Run: headless pygame with SDL's dummy video driver; simulated clock (each Clock.tick advances the game by its frame time, no real sleeping); random seed 0; keys injected as events and as key.get_pressed() state; no mouse input.
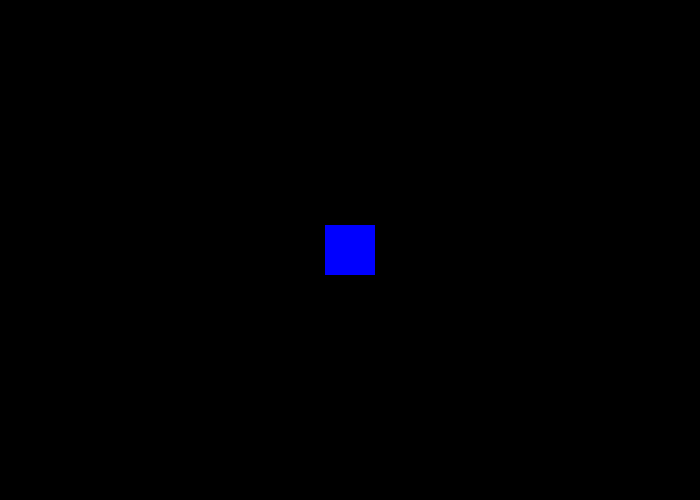
Frame 1 of 4 · flips 1–60 · no input
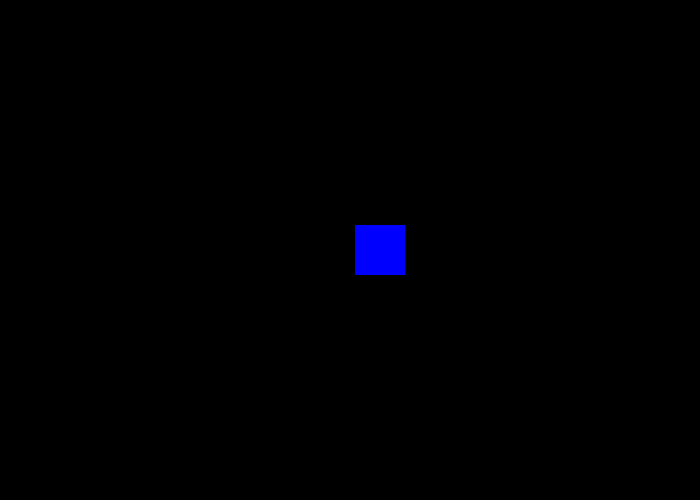
Frame 2 of 4 · flips 61–180 · tapped SPACE, RETURN · held RIGHT (→), D
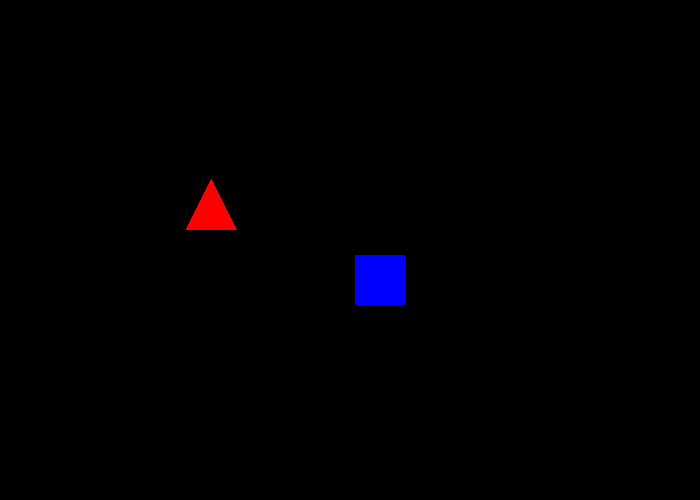
Frame 3 of 4 · flips 181–300 · held DOWN (↓), S
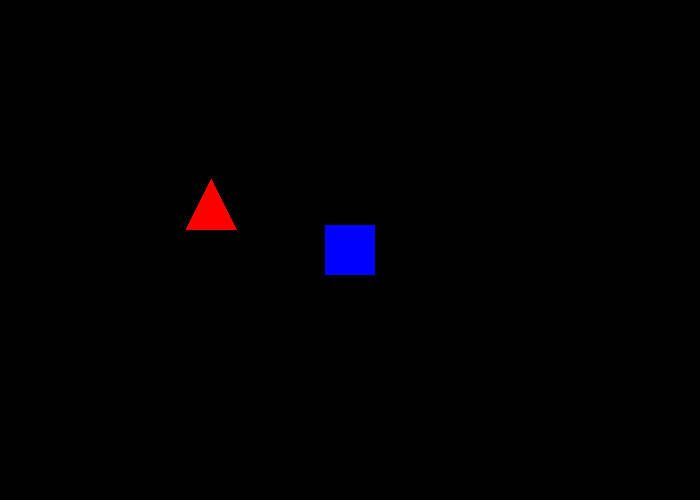
Frame 4 of 4 · flips 301–420 · held LEFT (←), A, UP (↑), W

The pygame program that drew these frames:

import math
import random

import pygame

def point_inside_polygon(point, polygon):
    x, y = point
    n = len(polygon)
    inside = False

    p1x, p1y = polygon[0]
    for i in range(n + 1):
        p2x, p2y = polygon[i % n]
        if y > min(p1y, p2y):
            if y <= max(p1y, p2y):
                if x < max(p1x, p2x):
                    if p1y != p2y:
                        xinters = (y - p1y) * (p2x - p1x) / (p2y - p1y) + p1x
                    if p1x == p2x or x <= xinters:
                        inside = not inside
        p1x, p1y = p2x, p2y
    return inside


def point_inside_circle(point, circle):
    x, y = point
    center_x, center_y = circle[0], circle[1]
    distance = math.sqrt((x - center_x) ** 2 + (y - center_y) ** 2)
    return distance <= circle[2]


# Initialize Pygame
pygame.init()

# Set the screen size
size = (700, 500)
screen = pygame.display.set_mode(size)

# Set the caption
points = 0

# Set the player position and size
player_pos = [size[0] / 2, size[1] / 2]
player_size = [50, 50]

# Player and other object assets
player_color = (0, 0, 255)
player_speed = .25

obstacles = []
obstacles_color = (255, 0, 0)
obstacles_spawn_rate = 0.0007
obstacles_live_time = 3000  # ms

pickups = []
pickups_color = (0, 255, 0)
pickups_spawn_rate = 0.0004
pickups_live_time = 3000  # ms

obstacles_on = True
pickups_on = True

# Create a dictionary to store the keys that are pressed
keys = {
    'left': False,
    'right': False,
    'up': False,
    'down': False
}

# Run the game loop
running = True
while running:
    if points < 0:
        points = 0
    pygame.display.set_caption(str(points))
    # Handle events
    for event in pygame.event.get():
        if event.type == pygame.QUIT:
            running = False
        elif event.type == pygame.KEYDOWN:
            if event.key == pygame.K_ESCAPE:
                running = False
            elif event.key == pygame.K_a:
                keys['left'] = True
            elif event.key == pygame.K_d:
                keys['right'] = True
            elif event.key == pygame.K_w:
                keys['up'] = True
            elif event.key == pygame.K_s:
                keys['down'] = True

        elif event.type == pygame.KEYUP:
            if event.key == pygame.K_a:
                keys['left'] = False
            elif event.key == pygame.K_d:
                keys['right'] = False
            elif event.key == pygame.K_w:
                keys['up'] = False
            elif event.key == pygame.K_s:
                keys['down'] = False

    # Move the player based on the keys that are pressed
    if keys['left']:
        player_pos[0] -= player_speed
    if keys['right']:
        player_pos[0] += player_speed
    if keys['up']:
        player_pos[1] -= player_speed
    if keys['down']:
        player_pos[1] += player_speed

    # Check if the player is out of bounds
    if player_pos[0] < 0 + player_size[0] / 2:
        player_pos[0] = 0 + player_size[0] / 2
    if player_pos[0] > size[0] - player_size[0] / 2:
        player_pos[0] = size[0] - player_size[0] / 2
    if player_pos[1] < 0 + player_size[1] / 2:
        player_pos[1] = 0 + player_size[1] / 2
    if player_pos[1] > size[1] - player_size[1] / 2:
        player_pos[1] = size[1] - player_size[1] / 2

    # Clear the screen
    screen.fill((0, 0, 0))

    # Draw the player
    pygame.draw.rect(screen, player_color, (
        player_pos[0] - player_size[0] / 2, player_pos[1] - player_size[1] / 2, player_size[0], player_size[1]))

    # Generate obstacles
    if obstacles_on:
        if random.random() < obstacles_spawn_rate:
            # Get random point on the screen
            x = random.randint(0 + 25, size[0] - 25)
            y = random.randint(0 + 25, size[1])

            # Create a tuple with the triangle coordinates and the time it was spawned
            obstacle = ((x, y), (x + 25, y + 50), (x - 25, y + 50), pygame.time.get_ticks())

            # Add the triangle to the list
            obstacles.append(obstacle)

        # Iterate through the triangles list
        for obstacle in obstacles:
            # Draw the triangle
            pygame.draw.polygon(screen, obstacles_color, obstacle[:3])

        # Iterate through the triangles list
        for obstacle in obstacles:
            # Check if the triangle has been on the screen for more than 5 seconds
            if pygame.time.get_ticks() - obstacle[3] > obstacles_live_time:
                obstacles.remove(obstacle)
            if point_inside_polygon(player_pos, obstacle[:3]):
                obstacles.remove(obstacle)
                points -= 1

    # Generate pickups
    if pickups_on:
        if random.random() < pickups_spawn_rate:
            # Get random point on the screen
            x = random.randint(0 + 25, size[0] - 25)
            y = random.randint(0 + 25, size[1])

            # Create a tuple with the triangle coordinates and the time it was spawned
            pickup = (x, y, 25, pygame.time.get_ticks())

            # Add the triangle to the list
            pickups.append(pickup)

        for pickup in pickups:
            # Draw the triangle
            pygame.draw.circle(screen, pickups_color, (pickup[0], pickup[1]), 25)

        # Iterate through the triangles list
        for pickup in pickups:
            # Check if the triangle has been on the screen for more than 5 seconds
            if pygame.time.get_ticks() - pickup[3] > pickups_live_time:
                pickups.remove(pickup)
            if point_inside_circle(player_pos, pickup[:3]):
                pickups.remove(pickup)
                points += 1

    # Update the screen
    pygame.display.flip()

# Quit Pygame
pygame.quit()
